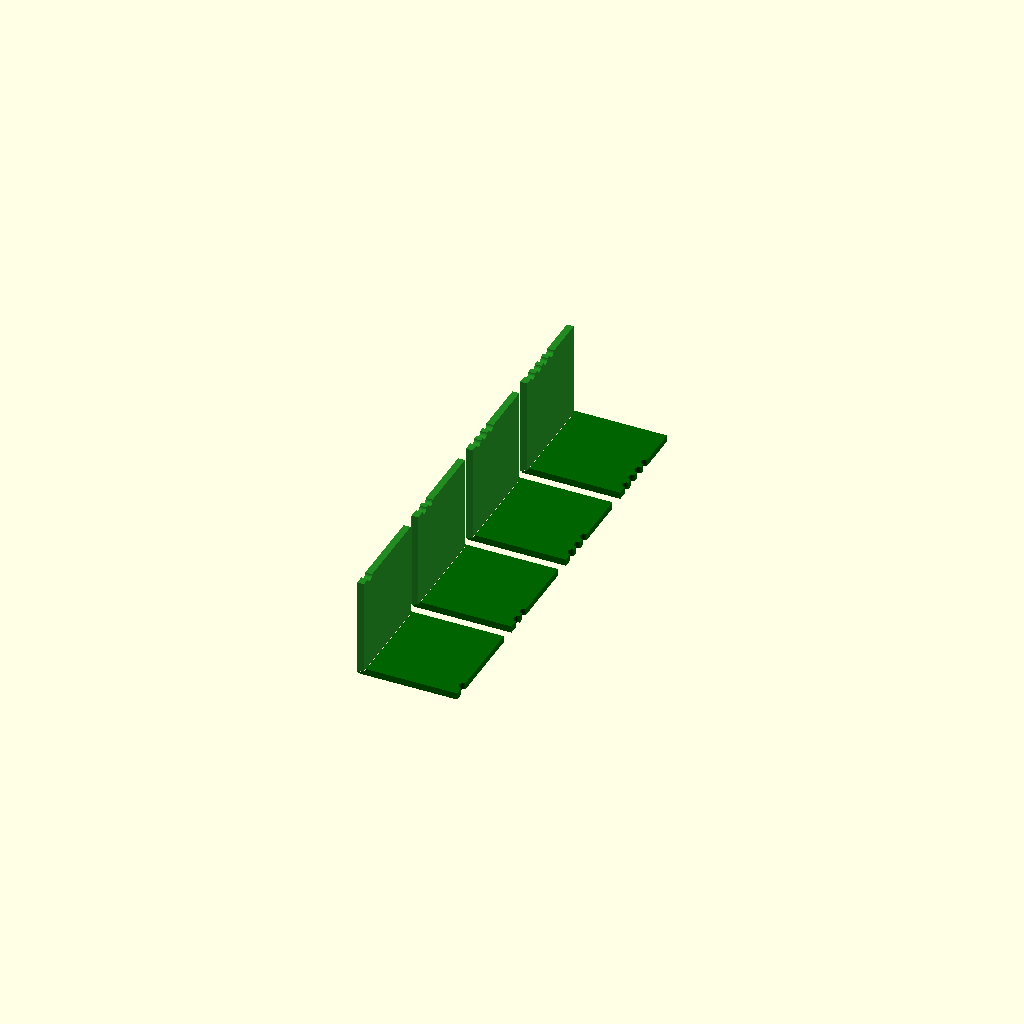
Cell 1 — every parameter at its default value.
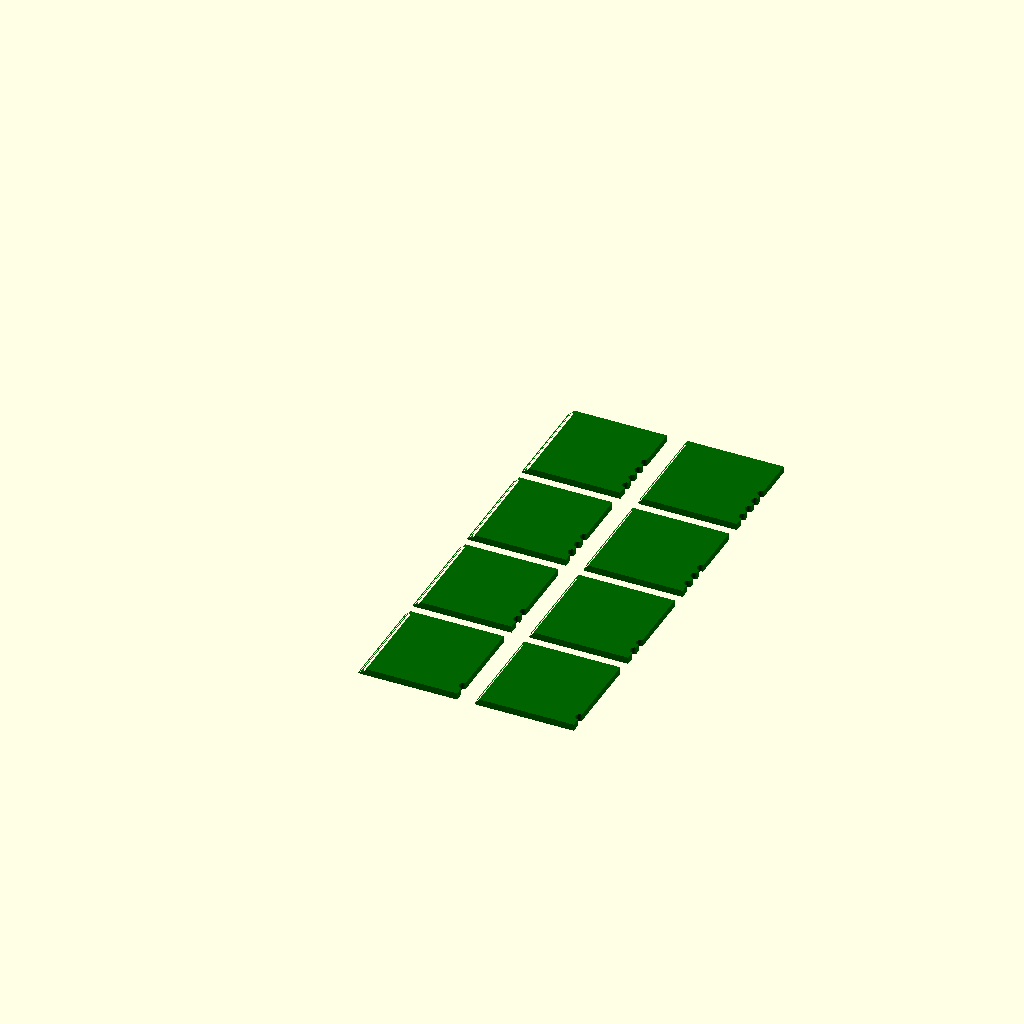
Cell 2 — part set to "print", the other parameters unchanged.
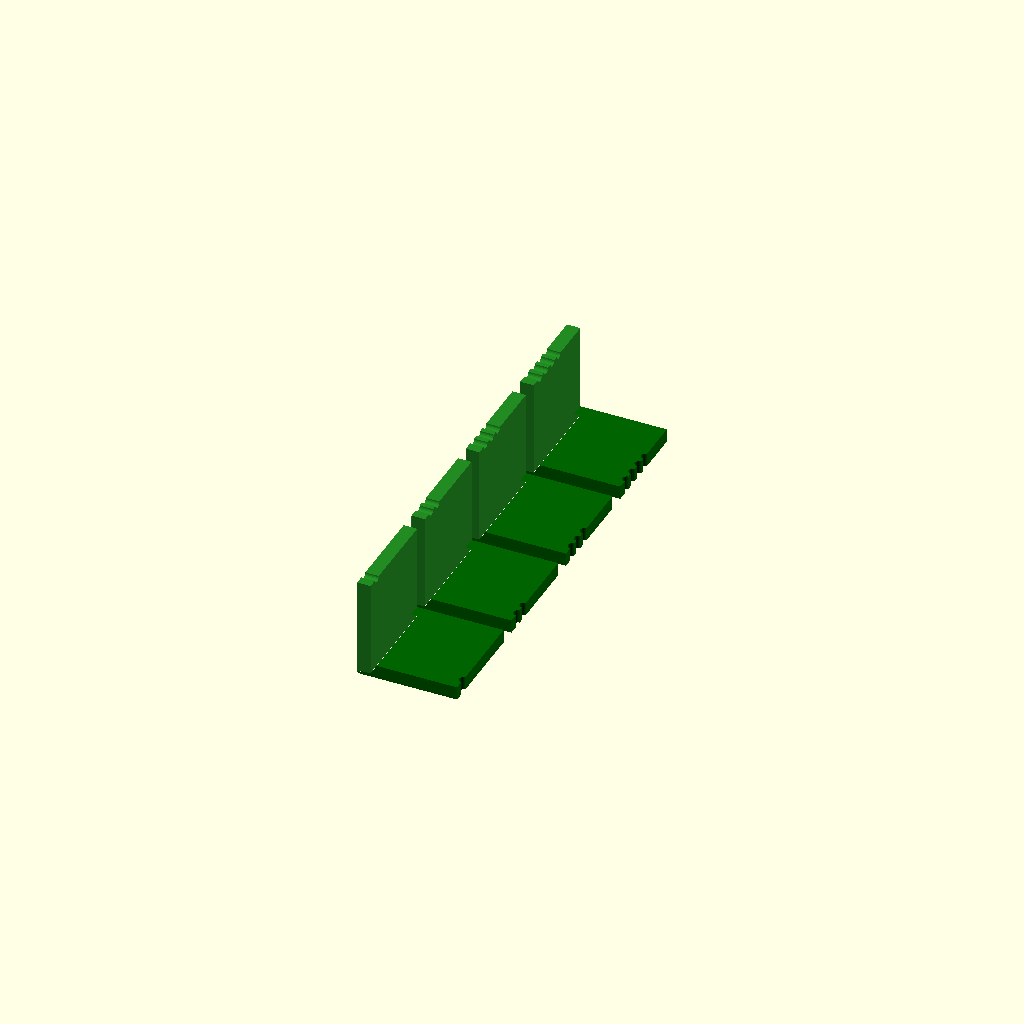
Cell 3: thick = 4 (everything else at default).
All cells are drawn from one camera (rotation 55°, 0°, 25°, orthographic, colour scheme Cornfield), so only the parameter changes between them.
OpenSCAD source file test/joints/mitred-rabbet.scad:
// Coupon for a mitred rabbet: the corner joint for boxes glued up from flat
// panels, each printed with its outside face on the bed.
//
// The mitre runs only through the outer `mitre` of the wall. Inside it, panel
// A ends square and sits in a rabbet in panel B. Printed outside down, every
// mating face is a wall or faces up; nothing overhangs.
//
// The rabbet locates A, and squares it: A's end on its floor, A's inside face
// against its shoulder. The mitre only has to look closed, so B's half of it
// stands off by a gap. A printed 45° face is stepped, and proud of the model
// by some of a layer; with no gap the mitres meet first, and lever A off the
// rabbet and out of square.
//
// Four pairs, at the gaps in `mitre_gaps`; a pair's notches count its place
// in that list.
//
// Tried and dropped: printing A and B as one piece joined by a skin of one to
// three layers, to fold up warm. Every one folded well past 90°, and the
// skin creased white.

// The 0.08 High Quality process: fine steps on the mitre, slow outer walls.
// Seams at the back, on the coupons' far ends and off the joint.
// export: print
// orca: process="0.08 High Quality" layer_height=0.08 initial_layer_print_height=0.2 seam_position=back

use <../../lib/piece.scad>

/* [Output] */
part = "fit"; // [fit, print]

/* [Joint] */
// Panel thickness. Rough; see `t`.
thick = 2;
// Depth of the mitre below the outside faces; also the thickness of B's
// tongue under the rabbet. Rough; see `mitre`.
mitre_depth = 1;
// Gaps to try between the mitre's faces, measured along a panel's face.
mitre_gaps = [0, 0.05, 0.1, 0.15];
// Depth of the glue break: a trough under the mitre's inner end, cut from
// B. The joint goes together dry, and thin glue run along the
// inside corner wicks through the rabbet; it can't cross the trough, so it
// stops short of the mitre and the outside. Rough; see `brk`.
break_depth = 0.3;
// Chamfer on the box's outside edge.
chamfer = 0.6;
// Relief on A's inside end corner, to clear the rabbet's inside corner.
relief = 0.15;

/* [Layers] */
// As sliced. Heights in the joint snap to whole layers.
first_layer = 0.2;
layer = 0.08;

/* [Coupon] */
// Along the edge, and each panel's reach away from it.
len = 30;
width = 30;
bed_gap = 5;

/* [Hidden] */
$fn = 24;
c = chamfer;

// h to the nearest height the slicer ends a layer at.
function snap(h) = first_layer + round((h - first_layer) / layer) * layer;
t = snap(thick);
mitre = snap(mitre_depth);
brk = round(break_depth / layer) * layer;

// Profiles as printed: x away from the corner, y up from the outside face.
module a_2d() {
  polygon([[c, 0], [width, 0], [width, t], [mitre + relief, t], [mitre, t - relief],
           [mitre, mitre], [c / 2, c / 2]]);
}

module b_2d(k) {
  polygon([[c, 0], [width, 0], [width, t], [t, t], [t, mitre], [mitre + k, mitre],
           [mitre + k, mitre - brk], [mitre - brk + k, mitre - brk], [(c + k) / 2, (c - k) / 2]]);
}

// A profile stood up into a panel, len along y, with n notches in its far end.
module coupon(n) {
  difference() {
    translate([0, len, 0]) rotate([90, 0, 0]) linear_extrude(len) children();
    for (i = [0 : 1 : n - 1]) translate([width, 4 + 4 * i, -1]) cylinder(d = 2.5, h = 10);
  }
}

module pair(i) {
  translate([0, i * (len + bed_gap), 0]) children();
}

// One statement, so one object, for all the B panels and one for all the A.
piece("B") color("darkgreen")
  for (i = [0 : len(mitre_gaps) - 1]) pair(i) coupon(i + 1) b_2d(mitre_gaps[i]);
piece("A") color(part == "print" ? "darkgreen" : "forestgreen") for (i = [0 : len(mitre_gaps) - 1]) pair(i)
  if (part == "print") translate([width + bed_gap, 0, 0]) coupon(i + 1) a_2d();
  // Stood on B: A's depth runs along x, its length up.
  else multmatrix([[0, 0, 1, 0], [0, 1, 0, 0], [1, 0, 0, 0]]) coupon(i + 1) a_2d();
Customizer parameters (derived from the source; name, type, default, range or options):
part: string, default "fit", options "fit", "print"
thick: number, default 2
mitre_depth: number, default 1
mitre_gaps: vector, default [0, 0.05, 0.1, 0.15]
break_depth: number, default 0.3
chamfer: number, default 0.6
relief: number, default 0.15
first_layer: number, default 0.2
layer: number, default 0.08
len: number, default 30
width: number, default 30
bed_gap: number, default 5
